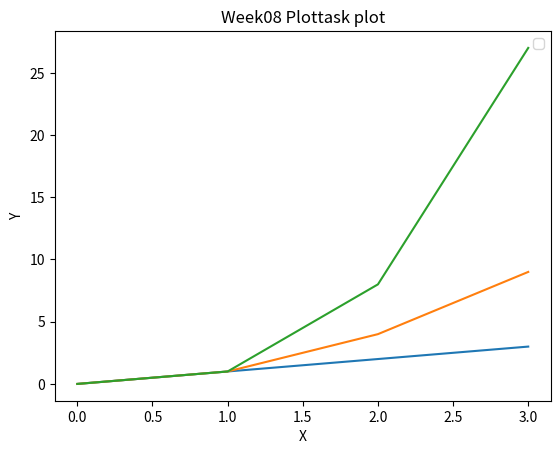

Here is the Python script that generated this plot:
#Weekly Task 8
#Write a program called plottask.py that displays a plot of the functions f(x)=x, g(x)=x2 and h(x)=x3 in the range [0, 4] on the one set of axes
#reference https://www.uio.no/studier/emner/matnat/ifi/IN1900/h19/ressurser/lecture_notes/plot_mpl.pdf
#Author:Brid Kennedy

import numpy as np #import numpy as np instead of simply import numpy saves us some typing in the rest of the code,
import matplotlib.pyplot as plt

def f(x): 
    return x
def g(x):
    return x**2
def h(x):
    return x**3

x = np.array(range(0,4))
y1 = f(x)
y2 = g(x)
y3 = h(x)


plt.plot(x,y1)
plt.plot (x,y2)
plt.plot (x,y3)

plt.title("Week08 Plottask plot")
plt.xlabel("X")
plt.ylabel("Y")
plt.legend()

plt.savefig('plotask.png')


